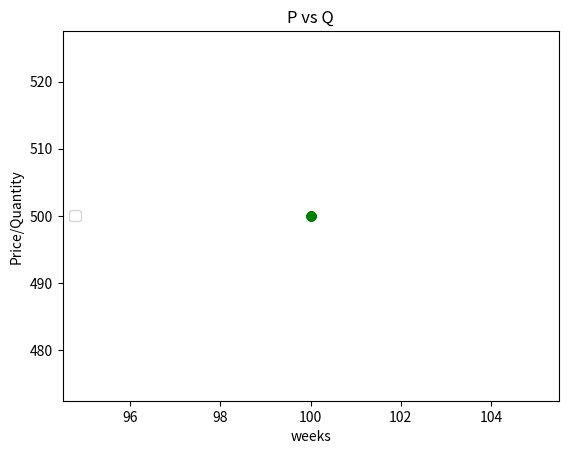

Write the Python code that produced this figure.
# -*- coding: utf-8 -*-
"""
Created on Mon Oct  5 10:41:26 2020

@author: lees19
"""
from matplotlib import pyplot as plt
import numpy as np

def calcP(p, q): 
    return p - .1*(q - 500)

def calcQ(p, q): 
    return q + .2*(p-100)

def main(): 
    L = 60
    n = np.arange(0, L+1)
    
    P = np.zeros(len(n))
    Q = np.zeros(len(n))
    
    P[0] = 100 
    Q[0] = 500
    
    for i in np.arange(1, L+1): 
        P[i] = calcP(P[i-1], Q[i-1])
        Q[i] = calcQ(P[i-1], Q[i-1])
        
    #plt.plot(n, P, 'ro') # n vs P
    #plt.plot(n, Q, 'bo') # n vs Q
    plt.plot(P, Q, 'go') #P vs Q
    plt.title('P vs Q')
    plt.xlabel('weeks')
    plt.ylabel('Price/Quantity')
    plt.legend(loc = 'center left')
    plt.show()
    
if(__name__ == "__main__"): 
    main()